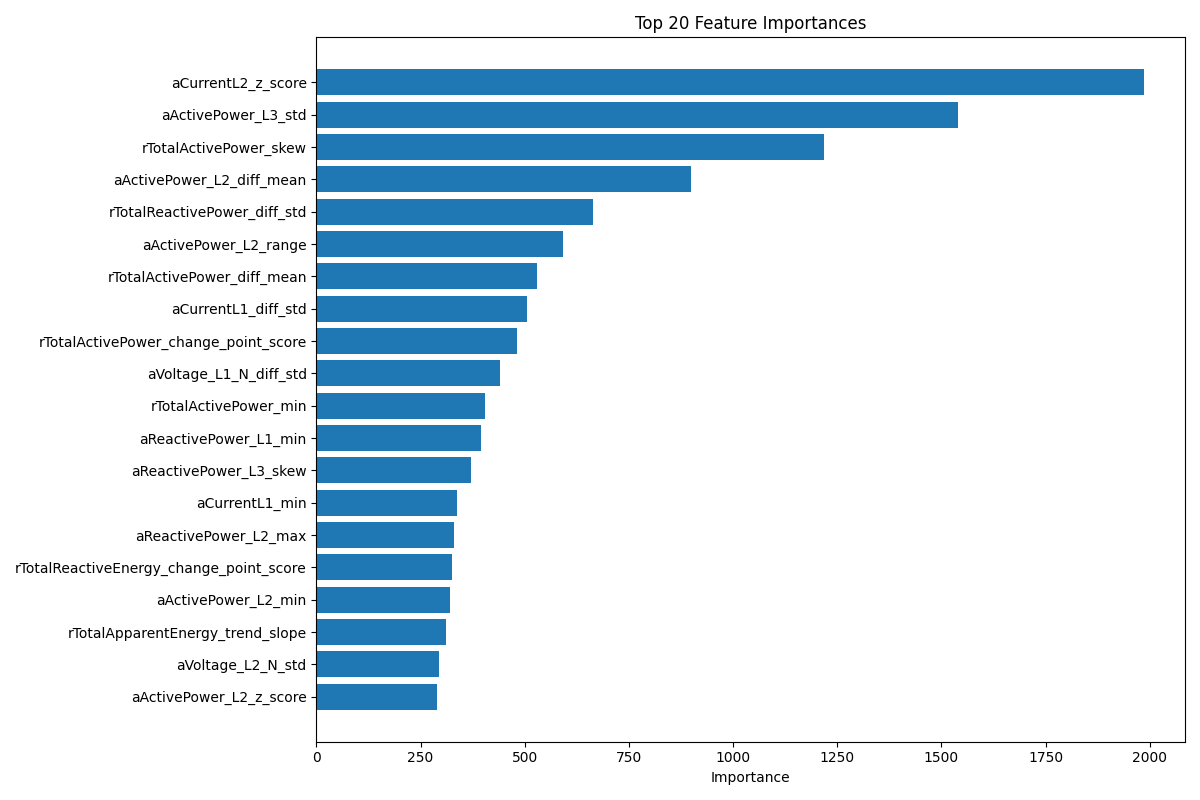

Data behind this chart, as committed beside it:
Feature, Importance
aCurrentL2_z_score, 1986
aActivePower_L3_std, 1539
rTotalActivePower_skew, 1219
aActivePower_L2_diff_mean, 899.1
rTotalReactivePower_diff_std, 662.8
aActivePower_L2_range, 592.3
rTotalActivePower_diff_mean, 528.6
aCurrentL1_diff_std, 506.2
rTotalActivePower_change_point_score, 481.5
aVoltage_L1_N_diff_std, 441.1
rTotalActivePower_min, 405.2
aReactivePower_L1_min, 395.8
aReactivePower_L3_skew, 369.8
aCurrentL1_min, 336.9
aReactivePower_L2_max, 331.1
rTotalReactiveEnergy_change_point_score, 325.4
aActivePower_L2_min, 319.5
rTotalApparentEnergy_trend_slope, 311.9
aVoltage_L2_N_std, 294.4
aActivePower_L2_z_score, 289
aCurrentL2_abs_energy, 285.6
rTotalApparentPower_mean, 274.5
aReactivePower_L3_ks_test_statistic, 263.4
aCurrentL2_mean, 253.2
aVoltage_L1_N_range, 246.5
rTotalReactivePower_trend_slope, 242.9
aActivePower_L3_range, 233.7
aCurrentL3_skew, 222.2
aVoltage_L2_N_spike_count, 220.7
aCurrentL2_min, 217.4
aVoltage_L3_N_ks_test_statistic, 217.4
aReactivePower_L3_abs_energy, 216.7
aActivePower_L3_min, 191.9
rTotalReactiveEnergy_diff_std, 186.4
rTotalReactiveEnergy_mean, 184.9
aReactivePower_L3_range, 180.8
aReactivePower_L2_diff_std, 180.3
aReactivePower_L3_mean, 180.2
rTotalApparentEnergy_spike_count, 179.1
aVoltage_L1_N_abs_energy, 174.7
aVoltage_L2_N_z_score, 174.3
rTotalApparentPower_range, 166.7
aCurrentL3_abs_energy, 164.5
rTotalApparentEnergy_abs_energy, 163
rTotalApparentPower_change_point_score, 160.6
rTotalApparentPower_abs_energy, 152.5
rTotalApparentPower_max, 152
aReactivePower_L2_trend_slope, 151.4
aReactivePower_L1_std, 150.8
rTotalReactivePower_max, 146.9
aVoltage_L1_N_z_score, 142.7
aReactivePower_L2_diff_mean, 141.8
rTotalApparentEnergy_z_score, 120.4
aVoltage_L3_N_skew, 119.8
rTotalReactivePower_change_point_score, 117.5
rTotalApparentEnergy_ks_test_statistic, 111.3
rTotalApparentEnergy_max, 111.3
aCurrentL2_diff_std, 109.5
aCurrentL2_max, 104.4
aReactivePower_L3_max, 102.2
... 189 more rows
